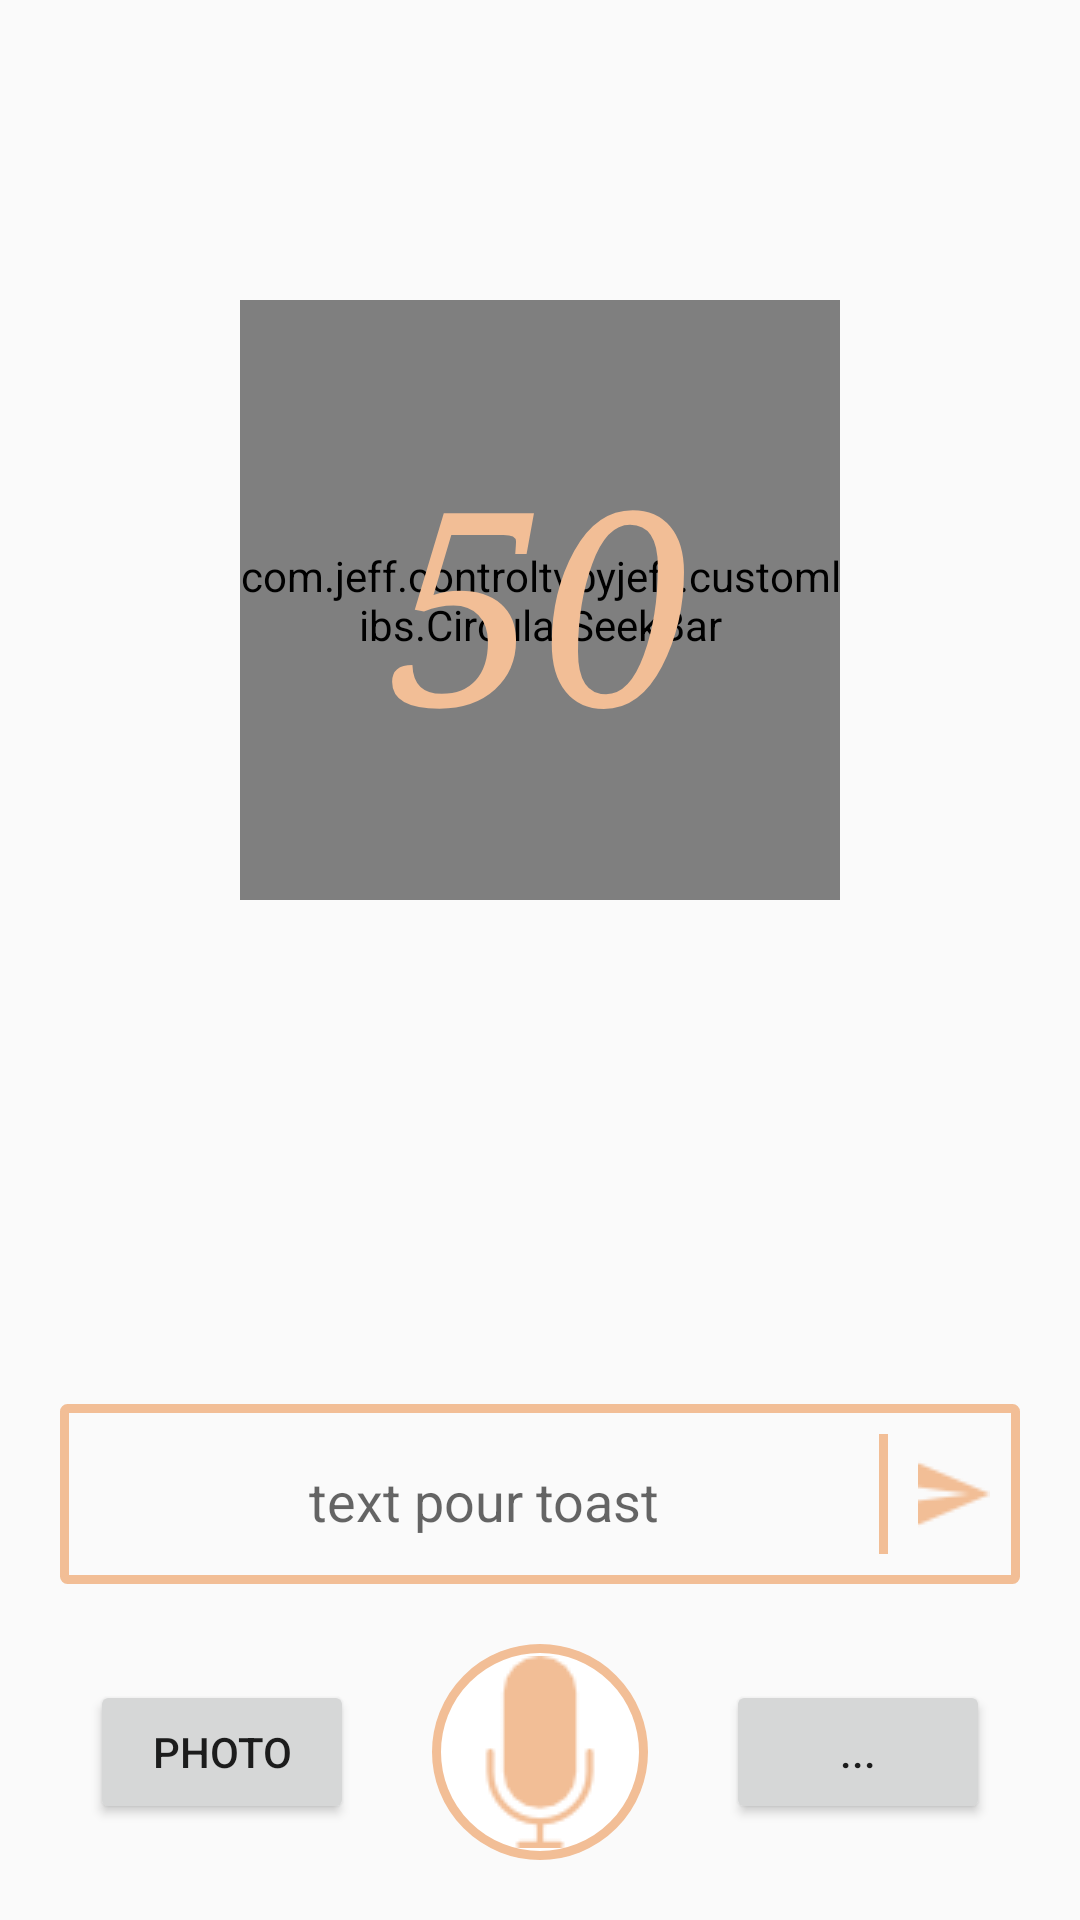

The Android layout XML behind this screen, and the referenced resources:
<!-- AndroidManifest.xml: application theme AppTheme -->
<!-- res/layout/fragment_main.xml -->
<?xml version="1.0" encoding="utf-8"?>
<RelativeLayout xmlns:android="http://schemas.android.com/apk/res/android"
    xmlns:app="http://schemas.android.com/apk/res-auto"
    xmlns:tools="http://schemas.android.com/tools"
    android:layout_width="match_parent"
    android:layout_height="match_parent"
    android:orientation="vertical"

    tools:context="com.jeff.controltvbyjeff.activity.TabsActivity">


    <RelativeLayout
        android:id="@+id/volume_layout"
        android:layout_width="200dp"
        android:layout_height="200dp"
        android:layout_centerHorizontal="true"
        android:layout_marginTop="100dp">

        <com.jeff.controltvbyjeff.customlibs.CircularSeekBar
            android:id="@+id/circularSeekBar1"
            android:layout_width="match_parent"
            android:layout_height="match_parent"
            android:scrollbarSize="200dp"
            app:circle_progress_color="@color/colorPrimary"
            app:end_angle="270"
            app:move_outside_circle="true"
            app:pointer_alpha_ontouch="300"
            app:pointer_color="#0174DF"
            app:pointer_halo_color="#880174DF"
            app:start_angle="270" />

        <TextView
            android:id="@+id/volume_status"
            android:layout_width="match_parent"
            android:layout_height="match_parent"
            android:fontFamily="serif"
            android:gravity="center"
            android:text="50"
            android:textColor="@color/colorPrimary"
            android:textSize="90dp"
            android:textStyle="italic" />

    </RelativeLayout>

    <LinearLayout
        android:layout_width="match_parent"
        android:layout_height="60dp"
        android:layout_above="@+id/bottom_layout"
        android:layout_margin="20dp"
        android:id="@+id/edit_toast_layout"
        android:background="@drawable/custom_view_edit_text"
        android:orientation="horizontal">

        <EditText
            android:id="@+id/edit_toast"
            android:layout_width="wrap_content"
            android:layout_height="match_parent"
            android:layout_gravity="center"
            android:layout_weight="5"
            android:backgroundTint="@android:color/transparent"
            android:gravity="center"

            android:hint="text pour toast" />

        <View
            android:layout_width="3dp"
            android:layout_height="match_parent"
            android:layout_marginEnd="10dp"
            android:background="@color/colorPrimary"></View>

        <ImageButton
            android:id="@+id/send_toast"
            android:layout_width="wrap_content"
            android:layout_height="wrap_content"
            android:layout_gravity="center"
            android:background="@drawable/send_toast" />
    </LinearLayout>

    <RelativeLayout
        android:id="@+id/bottom_layout"
        android:layout_width="match_parent"
        android:layout_height="wrap_content"
        android:layout_alignParentBottom="true"
        android:layout_marginBottom="20dp"
        android:layout_weight="1"
        android:gravity="center|bottom"
        android:orientation="horizontal">

        <Button
            android:layout_width="wrap_content"
            android:layout_height="wrap_content"
            android:layout_centerVertical="true"
            android:layout_marginStart="30dp"
            android:text="photo" />

        <Button
            android:layout_width="wrap_content"
            android:layout_height="wrap_content"
            android:layout_alignParentEnd="true"
            android:layout_centerVertical="true"
            android:layout_marginEnd="30dp"
            android:text="..." />

        <ImageButton
            android:id="@+id/imageButton"
            android:layout_width="wrap_content"
            android:layout_height="wrap_content"
            android:layout_centerHorizontal="true"
            android:layout_centerVertical="true"
            android:background="@drawable/rounded_volume"
            android:src="@drawable/microphone" />

    </RelativeLayout>
</RelativeLayout>
<!-- resources referenced by this layout -->
<resources>
  <color name="colorPrimary">#f2be96</color>
  <!-- drawable custom_view_edit_text (drawable) -->
  <?xml version="1.0" encoding="utf-8"?>
  <selector xmlns:android="http://schemas.android.com/apk/res/android">
      <item>
          <shape>
              <stroke
                  android:width="3dp"
                  android:color="@color/colorPrimary" />
              <corners
                  android:radius="1dp" />
              <padding
                  android:bottom="10dp"
                  android:left="10dp"
                  android:right="10dp"
                  android:top="10dp" />
          </shape>
      </item>
  
  </selector>
  <!-- drawable microphone: png bitmap (drawable, 1229 bytes) -->
  <!-- drawable rounded_volume (drawable) -->
  <?xml version="1.0" encoding="utf-8"?>
  <shape
      xmlns:android="http://schemas.android.com/apk/res/android"
      android:shape="rectangle">
  
      
      <solid
          android:color="@android:color/white" >
      </solid>
  
      
      <stroke
          android:width="3dp"
          android:color="@color/colorPrimary" >
      </stroke>
  
      
      <padding
          android:left="4dp"
          android:top="4dp"
          android:right="4dp"
          android:bottom="4dp"    >
      </padding>
  
      
      <corners
          android:radius="100000dp"   >
      </corners>
  
  </shape>
  <!-- drawable send_toast: png bitmap (drawable, 578 bytes) -->
  <style name="AppTheme" parent="Theme.AppCompat.Light.DarkActionBar">
          
          <item name="colorPrimary">@color/colorPrimary</item>
          <item name="windowActionBar">false</item>
          <item name="colorPrimaryDark">@color/colorPrimaryDark</item>
          <item name="colorAccent">@color/colorPrimaryDark</item>
          <item name="android:editTextStyle">@style/App_EditTextStyle</item>
          <item name="windowNoTitle">true</item>
      </style>
  <color name="colorPrimaryDark">#000000</color>
  <style name="App_EditTextStyle" parent="@android:style/Widget.EditText">
          <item name="android:background">@android:color/transparent</item>
          <item name="android:textColor">#808080</item>
          <item name="android:backgroundTint">@android:color/transparent</item>
          <item name="android:layout_height">45dip</item>
      </style>
</resources>
